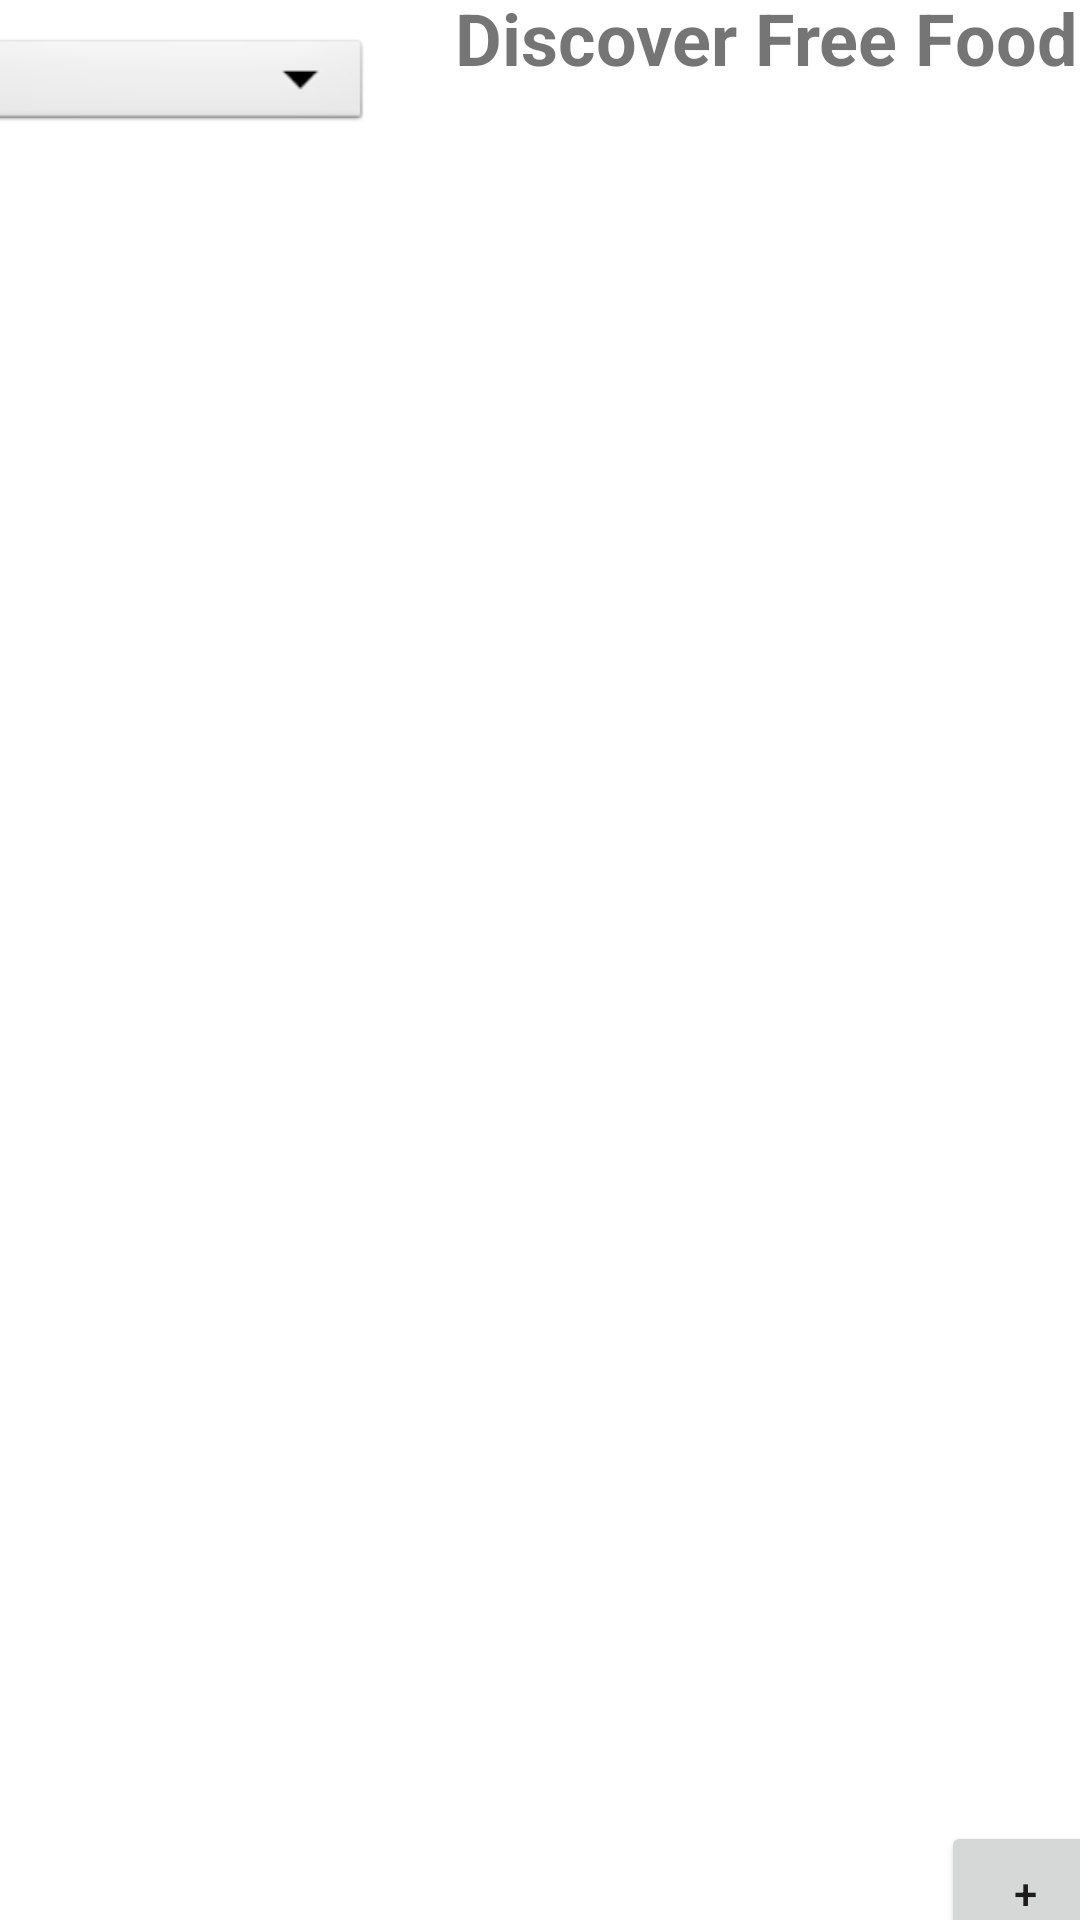

This screen was rendered from an Android layout file. Write that file and the resources it references.
<!-- AndroidManifest.xml: application theme Theme.101DFoodRescue -->
<!-- res/layout/activity_home_view.xml -->
<?xml version="1.0" encoding="utf-8"?>
<androidx.constraintlayout.widget.ConstraintLayout xmlns:android="http://schemas.android.com/apk/res/android"
    xmlns:app="http://schemas.android.com/apk/res-auto"
    xmlns:tools="http://schemas.android.com/tools"
    android:id="@+id/layoutContainer"
    android:layout_width="match_parent"
    android:layout_height="match_parent">

    <androidx.recyclerview.widget.RecyclerView
        android:id="@+id/recyclerViewList"
        android:layout_width="377dp"
        android:layout_height="523dp"
        android:layout_marginTop="8dp"
        android:layout_marginBottom="32dp"
        app:layout_constraintBottom_toBottomOf="parent"
        app:layout_constraintEnd_toEndOf="parent"
        app:layout_constraintHorizontal_bias="0.529"
        app:layout_constraintStart_toStartOf="parent"
        app:layout_constraintTop_toBottomOf="@+id/textView" />

    <TextView
        android:id="@+id/textView"
        android:layout_width="wrap_content"
        android:layout_height="wrap_content"
        android:layout_marginStart="14dp"
        android:layout_marginTop="16dp"
        android:layout_marginEnd="33dp"
        android:layout_marginBottom="69dp"
        android:text="Discover Free Food"
        android:textSize="24sp"
        android:textStyle="bold"
        app:layout_constraintBottom_toTopOf="@+id/recyclerViewList"
        app:layout_constraintEnd_toEndOf="parent"
        app:layout_constraintStart_toEndOf="@+id/spinner1"
        app:layout_constraintTop_toTopOf="parent" />

    <Spinner
        android:id="@+id/spinner1"
        android:layout_width="155dp"
        android:layout_height="34dp"
        android:layout_marginStart="1dp"
        android:layout_marginTop="16dp"
        android:layout_marginEnd="14dp"
        android:layout_marginBottom="67dp"
        android:background="@android:drawable/btn_dropdown"
        android:spinnerMode="dropdown"
        app:layout_constraintBottom_toTopOf="@+id/recyclerViewList"
        app:layout_constraintEnd_toStartOf="@+id/textView"
        app:layout_constraintStart_toStartOf="parent"
        app:layout_constraintTop_toTopOf="parent"
        app:layout_constraintVertical_bias="0.404" />

    <Button
        android:id="@+id/newButton"
        android:layout_width="56dp"
        android:layout_height="48dp"
        android:layout_marginStart="339dp"
        android:layout_marginEnd="16dp"
        android:layout_marginBottom="6dp"
        android:text="+"
        app:layout_constraintBottom_toBottomOf="parent"
        app:layout_constraintEnd_toEndOf="parent"
        app:layout_constraintStart_toStartOf="parent"
        app:layout_constraintTop_toBottomOf="@+id/recyclerViewList" />

</androidx.constraintlayout.widget.ConstraintLayout>
<!-- resources referenced by this layout -->
<resources>
  <style name="Theme.101DFoodRescue" parent="Theme.MaterialComponents.DayNight.DarkActionBar">
          
          <item name="colorPrimary">@color/purple_500</item>
          <item name="colorPrimaryVariant">@color/purple_700</item>
          <item name="colorOnPrimary">@color/white</item>
          
          <item name="colorSecondary">@color/teal_200</item>
          <item name="colorSecondaryVariant">@color/teal_700</item>
          <item name="colorOnSecondary">@color/black</item>
          
          <item name="android:statusBarColor" tools:targetApi="l">?attr/colorPrimaryVariant</item>
          
      </style>
  <!-- not gathered from this repository: default colours our renderer supplied (Android Studio template values) -->
  <color name="purple_500">#FF6200EE</color>
  <color name="purple_700">#FF3700B3</color>
  <color name="teal_200">#FF03DAC5</color>
  <color name="teal_700">#FF018786</color>
  <color name="black">#FF000000</color>
  <color name="white">#FFFFFFFF</color>
</resources>
